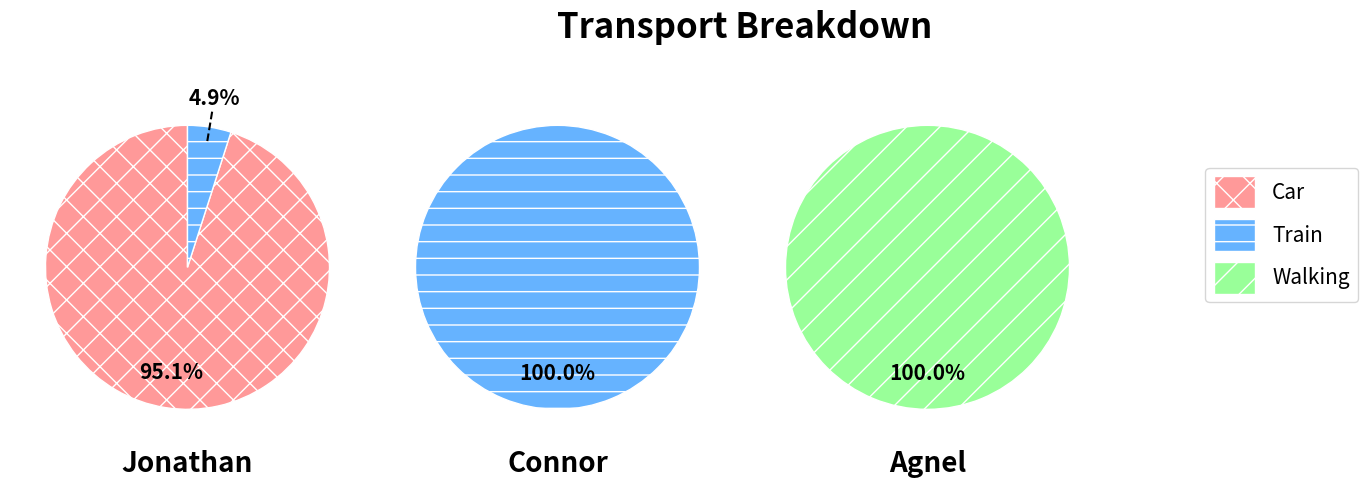

Reproduce this figure in Python.
import matplotlib.pyplot as plt
import numpy as np
from matplotlib.patches import Patch  # Import Patch from matplotlib.patches

# New data for transport distances
data = {
    'Jonathan': {'Car': 2217.35, 'Train': 115.45},
    'Connor': {'Car': 0.00, 'Train': 40.28},  # Connor didn't use the car
    'Agnel': {'Walking': 100.0}  # Agnel walks everywhere
}

# Define the consistent labels for all transport modes
all_labels = ['Car', 'Train', 'Walking']

# Custom function to format autopct, skip 0% values, and avoid overlaps
def autopct_format(values, wedges, min_pct=5):
    total = sum(values)
    def custom_autopct(pct, index):
        if pct < min_pct or wedges[index].theta2 - wedges[index].theta1 < 15:
            return ''  # No label for small sectors
        else:
            return '%1.1f%%' % pct  # Display percentage for larger sectors
    return custom_autopct

# Helper function to calculate text position inside each wedge
def calculate_text_position(wedge, pct_distance=0.75):
    angle = (wedge.theta2 + wedge.theta1) / 2  # Calculate the angle in degrees
    angle_rad = np.deg2rad(angle)  # Convert angle to radians

    # Use polar coordinates (r, theta) to calculate (x, y) position
    x = pct_distance * np.cos(angle_rad)
    y = pct_distance * np.sin(angle_rad)

    return x, y

# Helper function to calculate text position outside each wedge
def calculate_external_text_position(wedge, pct_distance=1.4):
    angle = (wedge.theta2 + wedge.theta1) / 2
    angle_rad = np.deg2rad(angle)
    x = pct_distance * np.cos(angle_rad)
    y = pct_distance * np.sin(angle_rad)
    return x, y

# Custom function to control legend distance and text sizes
def plot_pie_charts(data, legend_distance=1.1, title_size=25, name_text_size=20, wedge_gap=1, pct_distance=0.75, min_pct=5, title_y=-0.1, main_title_y=0.9):
    # Define figure and subplots with the title
    fig, axs = plt.subplots(1, 3, figsize=(15, 5))
    fig.suptitle('Transport Breakdown', fontsize=title_size, fontweight='bold', y=main_title_y)

    # Define unique colors for Car, Train, and Walking
    colors = {
        'Car': '#ff9999',  # Light red
        'Train': '#66b3ff',  # Light blue
        'Walking': '#99ff99'  # Light green
    }

    # Define custom hatches for each transport mode
    hatches = {
        'Car': 'x',         # Car gets the 'x' hatch
        'Train': '-',       # Train gets the '-' hatch
        'Walking': '/'      # Walking gets the '/' hatch
    }

    # Loop over each individual and plot their pie chart
    for ax, (name, activities) in zip(axs, data.items()):
        # Filter out any categories with zero values (e.g., Connor's car)
        filtered_labels = [label for label in all_labels if activities.get(label, 0) > 0]
        filtered_values = [activities.get(label, 0) for label in filtered_labels]

        # Plot the pie chart for non-zero values only
        wedges, texts = ax.pie(filtered_values, labels=None, colors=[colors[label] for label in filtered_labels],
                               startangle=90, textprops={'fontsize': 12, 'fontweight': 'bold'},
                               pctdistance=pct_distance,
                               wedgeprops={'edgecolor': 'white', 'linewidth': wedge_gap})

        # Set title (individual name) with adjustable font size, bold font, and customizable vertical position (y)
        ax.set_title(name, fontsize=name_text_size, fontweight='bold', y=title_y)

        # Manually set percentage labels for each wedge
        for i, wedge in enumerate(wedges):
            label = filtered_labels[i]  # Get the transport mode
            if hatches[label]:  # Apply hatch only if defined
                wedge.set_hatch(hatches[label])

            pct = 100. * filtered_values[i] / sum(filtered_values)
            if pct < min_pct:
                # For small sectors, place the label outside the pie chart
                x, y = calculate_external_text_position(wedge, pct_distance=1.2)  # Set distance for label
                ax.text(x, y, f'{pct:.1f}%', ha='center', va='center', fontsize=15, fontweight='bold')

                # Draw dashed line from the wedge to the label, shortened by 95% (to avoid overlapping with text)
                angle = (wedge.theta2 + wedge.theta1) / 2
                angle_rad = np.deg2rad(angle)
                line_start_x = 0.9 * np.cos(angle_rad)  # Start from near the wedge's edge
                line_start_y = 0.9 * np.sin(angle_rad)
                ax.plot([line_start_x, 0.95 * x], [line_start_y, 0.94 * y], color='black', linestyle='dashed')
            else:
                # Regular label placement inside the wedge for larger sectors
                x, y = calculate_text_position(wedge, pct_distance)
                ax.text(x, y, f'{pct:.1f}%', ha='center', va='center', fontsize=15, fontweight='bold')

    # Create legend with both correct colors and hatches, ensuring the hatch lines are white
    legend_handles = [Patch(facecolor=colors[label], label=label, hatch=hatches[label] if hatches[label] else '', edgecolor='white')
                      for label in all_labels]

    # Add a legend for all transport modes (even if not used by all individuals)
    fig.legend(handles=legend_handles, loc='center left', bbox_to_anchor=(0.8, 0.5), fontsize=15,
               handlelength=2, handleheight=2, markerscale=2)

    # Adjust layout to leave more space for the title and prevent cutoff
    plt.tight_layout(rect=[0, 0, 0.75, 0.95])  # Increase space for the legend and title

    # Save the figure as a PNG image with bbox_inches to ensure no cutoffs
    fig.savefig('carbon_footprint_transport.png', bbox_inches='tight')
    fig.savefig('carbon_footprint_transport.svg', bbox_inches='tight')

    # Show the updated figure
    plt.show()

# Call the function with default settings and adjusted main title position
plot_pie_charts(data, title_y=-0.1, main_title_y=0.95)